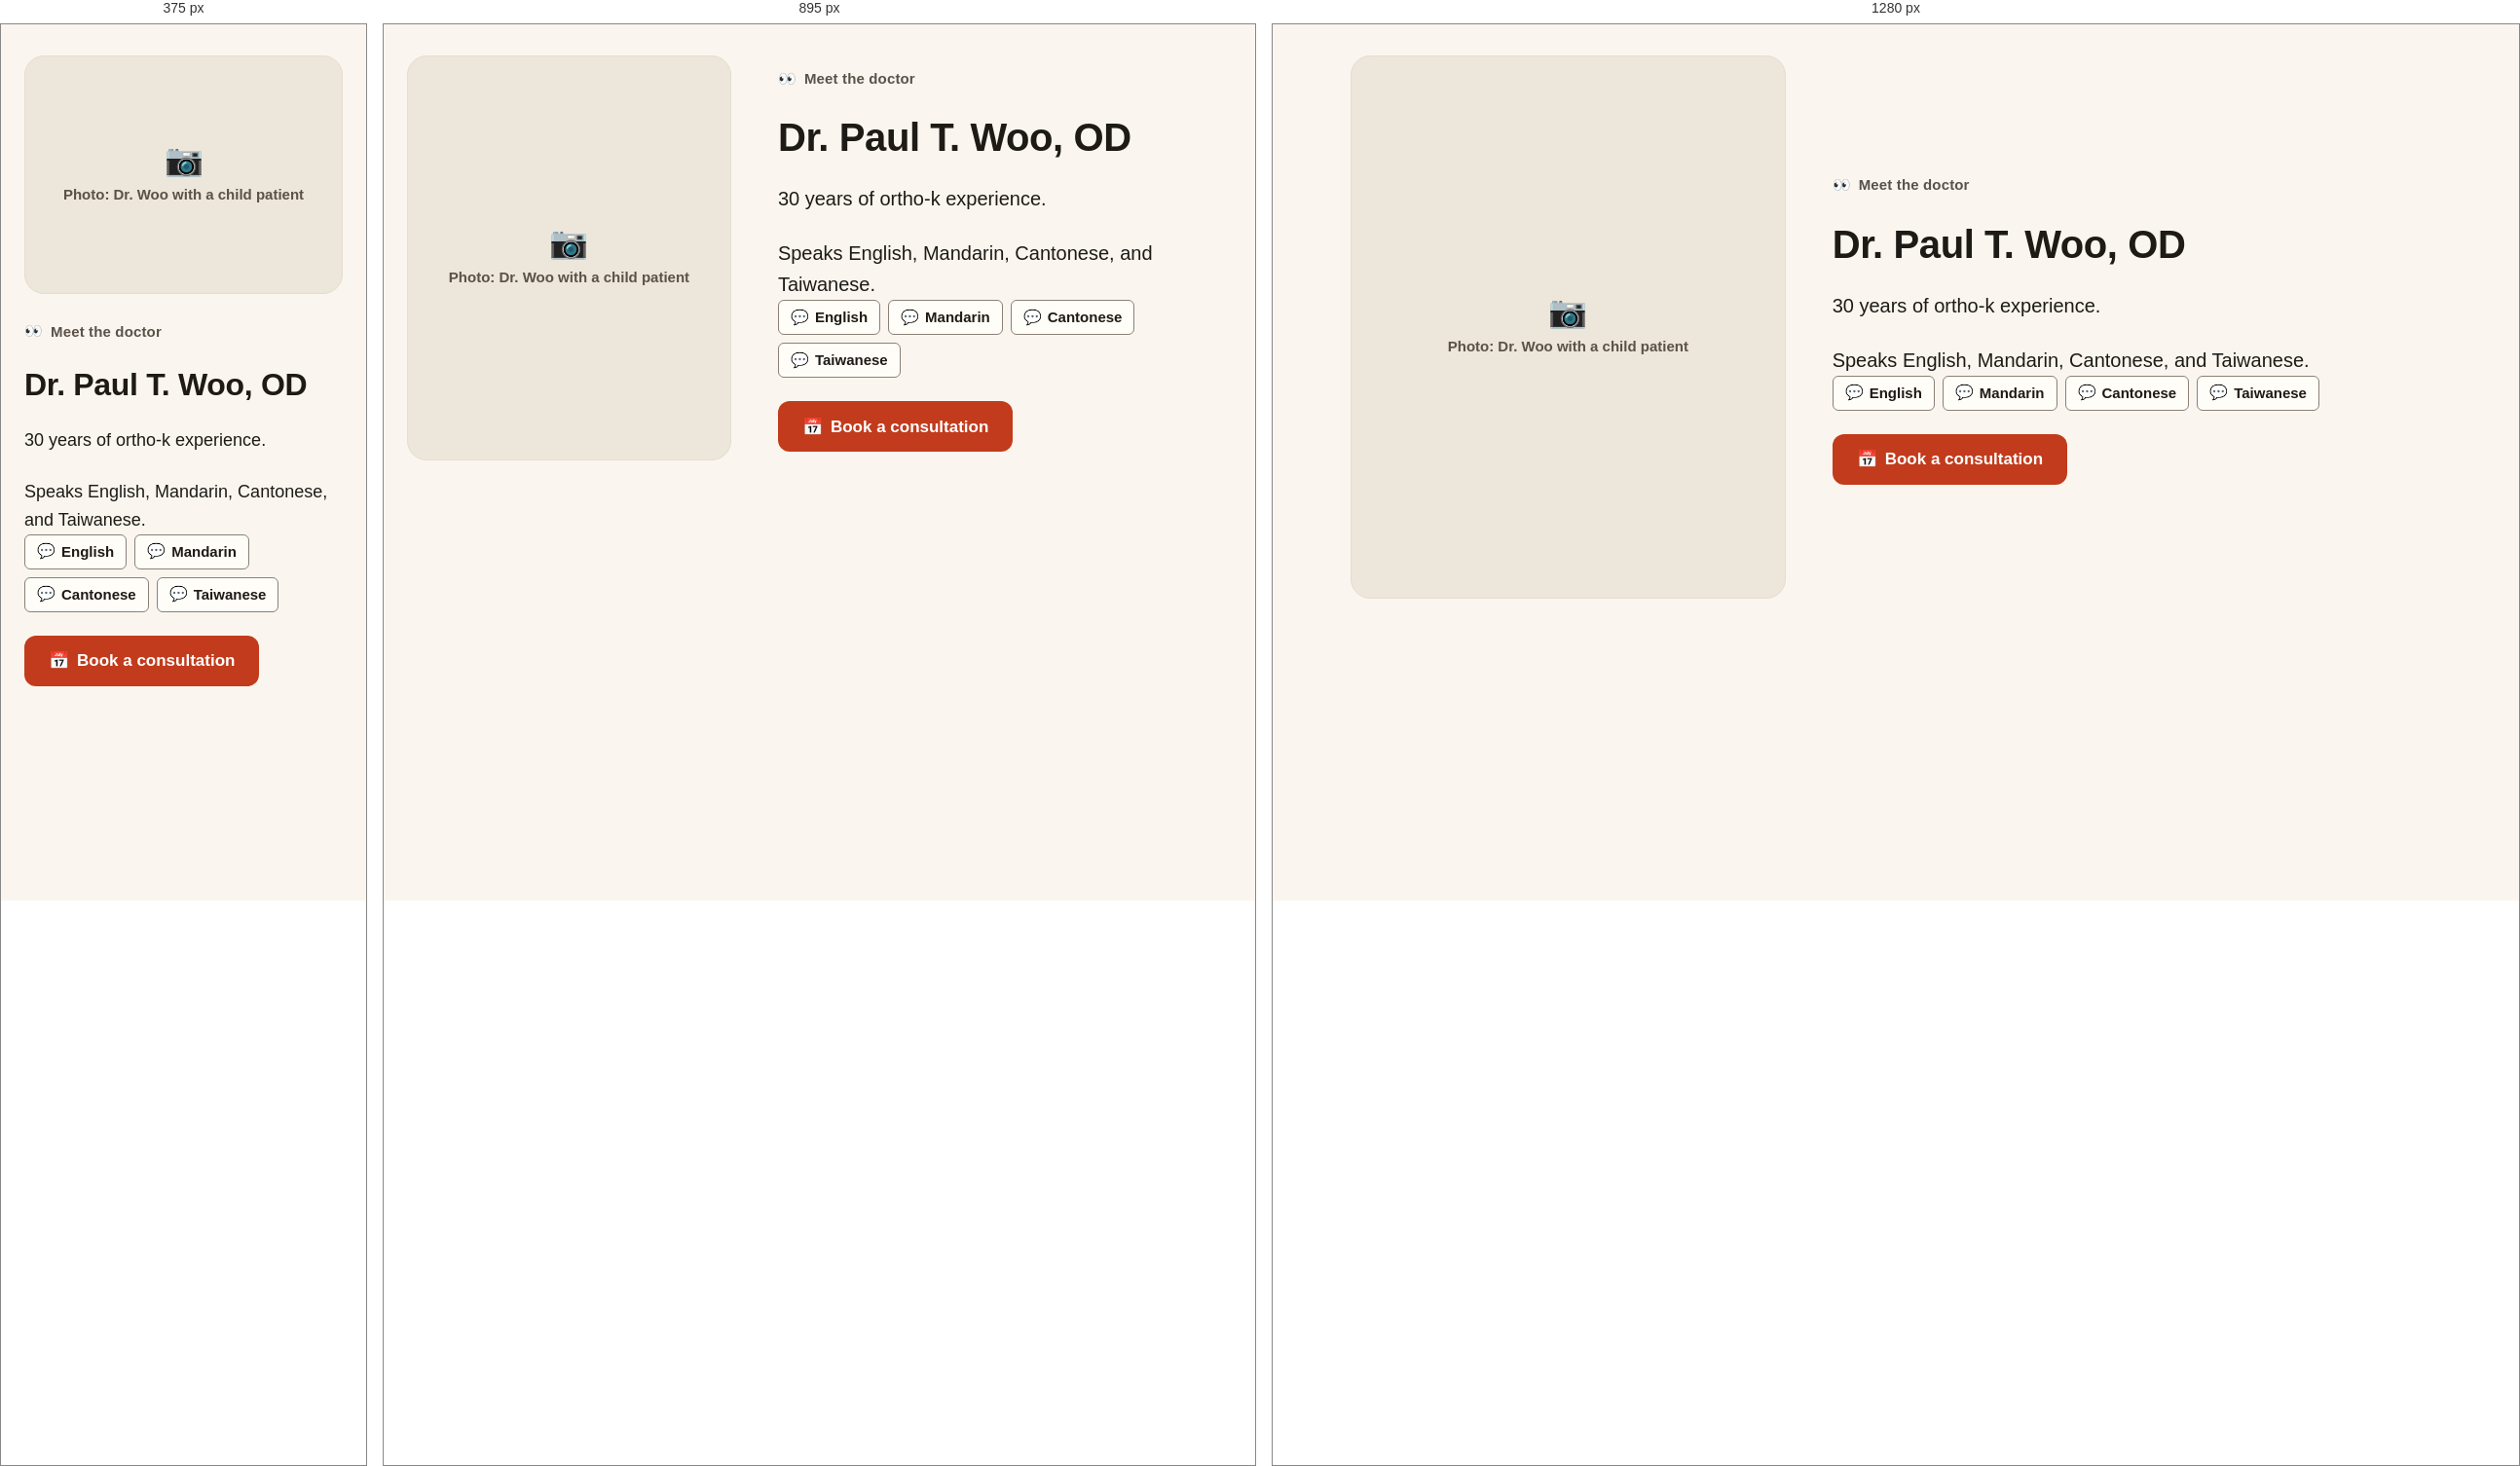
Rendered at 375 px, 895 px and 1280 px, left to right.

<!-- file: preview.html -->
<!-- @dsCard group="5 · Components" height=620 width=1200 -->
<!doctype html>
<html data-theme="day" lang="en">
<head><meta charset="utf-8"><meta name="viewport" content="width=device-width, initial-scale=1"><title>Doctor card</title><link rel="preconnect" href="https://fonts.googleapis.com"><link rel="preconnect" href="https://fonts.gstatic.com" crossorigin><link href="https://fonts.googleapis.com/css2?family=Nunito:wght@400;600;700;800&display=swap" rel="stylesheet">
<style>html,body{margin:0;background:var(--background)}</style>
<link rel="stylesheet" href="../../tokens.local.css"><link rel="stylesheet" href="../../project/components/bundle.css"></head>
<body>
<div class="nb-page"><div class="nb-wrap" style="padding:32px 24px"><div class="nb-doctor"><figure class="nb-photo" role="img" aria-label="Photo: Dr. Woo with a child patient"><div><span class="nb-emoji" aria-hidden="true">📷</span>Photo: Dr. Woo with a child patient</div></figure>
<div class="nb-stack-lg"><p class="nb-eyebrow"><span class="nb-emoji" aria-hidden="true">👀</span> Meet the doctor</p><h2 class="nb-h1">Dr. Paul T. Woo, OD</h2><p class="nb-lead">30 years of ortho-k experience.</p><p class="nb-lead">Speaks English, Mandarin, Cantonese, and Taiwanese.</p><ul class="nb-chips" aria-label="Languages"><li class="nb-chip"><span class="nb-emoji" aria-hidden="true">💬</span>English</li><li class="nb-chip"><span class="nb-emoji" aria-hidden="true">💬</span>Mandarin</li><li class="nb-chip"><span class="nb-emoji" aria-hidden="true">💬</span>Cantonese</li><li class="nb-chip"><span class="nb-emoji" aria-hidden="true">💬</span>Taiwanese</li></ul>
<div class="nb-btn-row"><a href="#" class="nb-btn nb-btn--primary "><span class="nb-emoji" aria-hidden="true">📅</span><span>Book a consultation</span></a></div></div></div></div></div>

</body>
</html>


/* @media block from bundle.css */
@media (max-width:767px){
  .nb-display{font-size:40px;line-height:1.12}.nb-h1{font-size:32px}.nb-h2{font-size:26px}.nb-h3{font-size:20px}
  .nb-body,.nb-page{font-size:17px}.nb-small{font-size:14px}.nb-lead{font-size:18px}
  :lang(zh) .nb-display,.nb-display:lang(zh){font-size:36px;line-height:1.35}
  :lang(zh) .nb-h1,.nb-h1:lang(zh){font-size:30px}
  :lang(zh) .nb-h2,.nb-h2:lang(zh){font-size:24px}
  :lang(zh) .nb-h3,.nb-h3:lang(zh){font-size:20px}
  :lang(zh) .nb-body,.nb-body:lang(zh),[lang|="zh"] .nb-page,.nb-page:lang(zh){font-size:17px}
  :lang(zh) .nb-small,.nb-small:lang(zh){font-size:15px}
  :lang(zh) .nb-lead,.nb-lead:lang(zh){font-size:18px}
}

/* @media block from bundle.css */
@media (max-width:767px){.nb-wrap{padding:0 var(--gutter-mobile)}.nb-section{padding:var(--space-8) 0}.nb-grid{grid-template-columns:repeat(4,1fr);gap:var(--space-2)}}

/* @media block from bundle.css */
@media (max-width:767px){.nb-span-5,.nb-span-6,.nb-at-7,.nb-at-8{grid-column:1 / -1}}

/* @media block from bundle.css */
@media (max-width:1023px){
  .nb-nav,.nb-header-tools>a.nb-btn{display:none}
  .nb-utility-in{justify-content:space-between}
  .nb-header-in{min-height:64px;gap:var(--space-1)}
  .nb-header-tools{margin-left:auto}
  .nb-menu-btn{display:inline-flex}
  .nb-brand{font-size:19px}
}

/* @media block from bundle.css */
@media (max-width:1023px){.nb-hero-grid{grid-template-columns:1fr;gap:var(--space-4)}.nb-hero{padding:var(--space-6) 0 var(--space-6)}}

/* @media block from bundle.css */
@media (max-width:767px){.nb-hero .nb-btn-row .nb-btn{flex:1 1 100%}}

/* @media block from bundle.css */
@media (max-width:767px){.nb-note{padding:var(--space-3);border-radius:var(--radius-md)}}

/* @media block from bundle.css */
@media (max-width:767px){.nb-steps{grid-template-columns:1fr;gap:var(--space-2)}.nb-step{padding:var(--space-3);border-radius:var(--radius-md);display:grid;grid-template-columns:48px 1fr;gap:var(--space-2);align-items:start}.nb-step-top{flex-direction:column;align-items:flex-start;gap:var(--space-1);margin:0}.nb-step .nb-emoji{font-size:32px;order:-1}}

/* @media block from bundle.css */
@media (max-width:767px){.nb-doctor{grid-template-columns:1fr;gap:var(--space-3)}.nb-photo{aspect-ratio:4/3}}

/* @media block from bundle.css */
@media (max-width:767px){.nb-faq summary{padding:var(--space-2);font-size:18px}.nb-faq .nb-answer{padding:var(--space-2) var(--space-2) var(--space-3) var(--space-2)}:lang(zh) .nb-faq summary{font-size:18px}}

/* @media block from bundle.css */
@media (max-width:767px){.nb-band{grid-template-columns:1fr;padding:var(--space-3);border-radius:var(--radius-md)}.nb-band .nb-btn{width:100%}}

/* @media block from bundle.css */
@media (max-width:767px){.nb-locs{grid-template-columns:1fr;gap:var(--space-2)}.nb-loc{border-radius:var(--radius-md)}.nb-loc-body{padding:var(--space-3)}.nb-loc .nb-btn{flex:1}}

/* @media block from bundle.css */
@media (max-width:767px){.nb-contact{display:grid;grid-template-columns:1fr 1fr}.nb-contact li:first-child{grid-column:1/-1}.nb-contact a{width:100%}}

/* @media block from bundle.css */
@media (max-width:767px){.nb-footer-grid{grid-template-columns:1fr;gap:var(--space-3)}.nb-footer{padding-bottom:120px}}

/* @media block from bundle.css */
@media (max-width:767px){
  .nb-stickybar{display:grid;grid-template-columns:minmax(0,1.35fr) minmax(0,1fr);gap:var(--space-1);position:sticky;bottom:12px;margin:0 12px;padding:8px;background:var(--surface);border:var(--border-hairline) solid var(--border);border-radius:calc(var(--radius-md) + 8px);box-shadow:var(--shadow-sheet);z-index:5}
  .nb-stickybar .nb-btn{min-height:48px;padding:0 8px;font-size:15px;gap:6px}
}